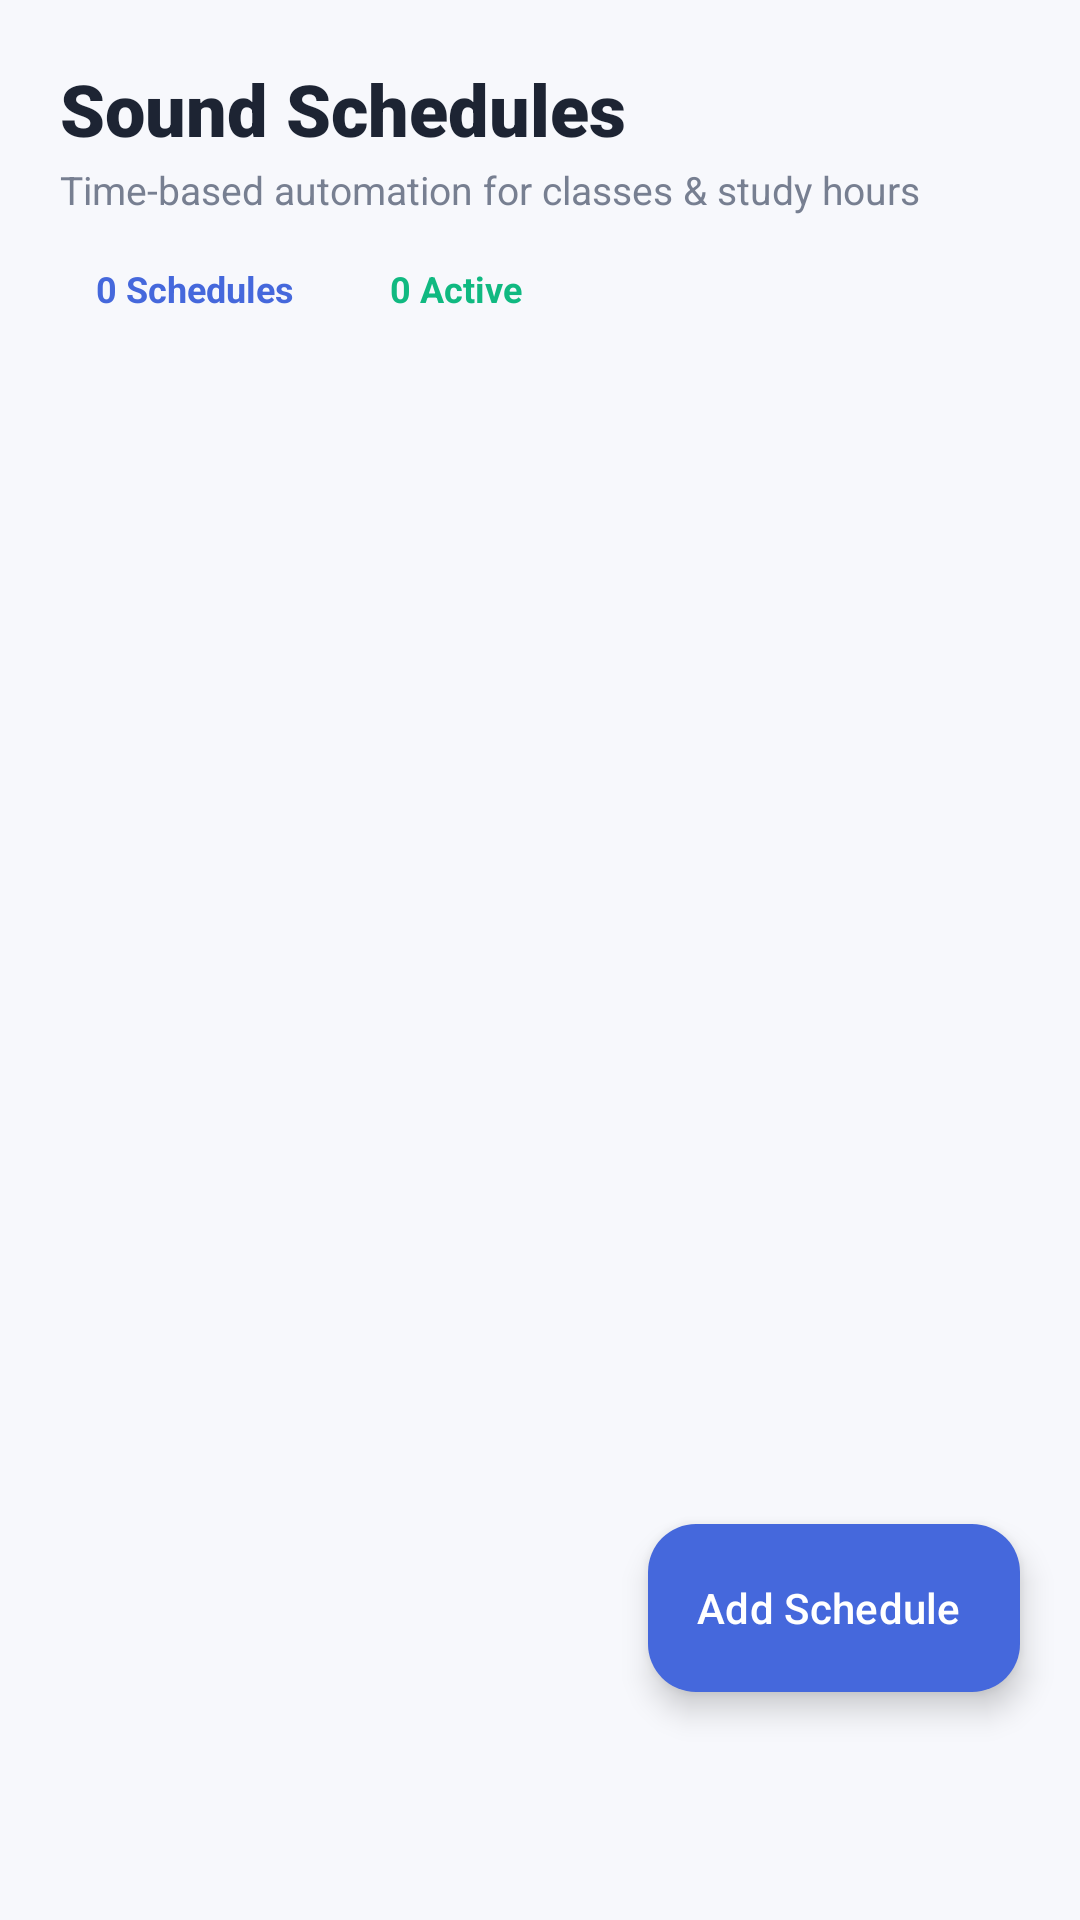

Android layout source for this screen:
<!-- AndroidManifest.xml: application theme Theme.Quitely -->
<!-- res/layout/fragment_schedules.xml -->
<?xml version="1.0" encoding="utf-8"?>
<RelativeLayout xmlns:android="http://schemas.android.com/apk/res/android"
    xmlns:app="http://schemas.android.com/apk/res-auto"
    xmlns:tools="http://schemas.android.com/tools"
    android:layout_width="match_parent"
    android:layout_height="match_parent"
    android:background="@color/background">

    <LinearLayout
        android:layout_width="match_parent"
        android:layout_height="match_parent"
        android:orientation="vertical">

        
        <LinearLayout
            android:layout_width="match_parent"
            android:layout_height="wrap_content"
            android:orientation="vertical"
            android:paddingStart="20dp"
            android:paddingEnd="20dp"
            android:paddingTop="20dp"
            android:paddingBottom="12dp">

            <TextView
                android:layout_width="wrap_content"
                android:layout_height="wrap_content"
                android:text="Sound Schedules"
                android:textColor="@color/text_primary"
                android:textSize="24sp"
                android:fontFamily="sans-serif-black" />

            <TextView
                android:layout_width="wrap_content"
                android:layout_height="wrap_content"
                android:layout_marginTop="2dp"
                android:text="Time-based automation for classes &amp; study hours"
                android:textColor="@color/text_secondary"
                android:textSize="13sp" />
        </LinearLayout>

        
        <LinearLayout
            android:layout_width="match_parent"
            android:layout_height="wrap_content"
            android:paddingStart="20dp"
            android:paddingEnd="20dp"
            android:paddingBottom="8dp"
            android:orientation="horizontal">

            <TextView
                android:id="@+id/chipTotalSchedules"
                android:layout_width="wrap_content"
                android:layout_height="wrap_content"
                android:paddingStart="12dp"
                android:paddingEnd="12dp"
                android:paddingTop="4dp"
                android:paddingBottom="4dp"
                android:background="@drawable/bg_badge_capsule"
                android:backgroundTint="@color/primary_light"
                android:textColor="@color/primary"
                android:textSize="12sp"
                android:textStyle="bold"
                android:text="0 Schedules" />

            <TextView
                android:id="@+id/chipActiveSchedules"
                android:layout_width="wrap_content"
                android:layout_height="wrap_content"
                android:layout_marginStart="8dp"
                android:paddingStart="12dp"
                android:paddingEnd="12dp"
                android:paddingTop="4dp"
                android:paddingBottom="4dp"
                android:background="@drawable/bg_badge_capsule"
                android:backgroundTint="@color/state_normal_light"
                android:textColor="@color/state_normal"
                android:textSize="12sp"
                android:textStyle="bold"
                android:text="0 Active" />
        </LinearLayout>

        
        <androidx.recyclerview.widget.RecyclerView
            android:id="@+id/rvSchedules"
            android:layout_width="match_parent"
            android:layout_height="match_parent"
            android:clipToPadding="false"
            android:paddingBottom="80dp" />

        
        <LinearLayout
            android:id="@+id/layoutEmptySchedules"
            android:layout_width="match_parent"
            android:layout_height="match_parent"
            android:gravity="center"
            android:orientation="vertical"
            android:padding="32dp"
            android:visibility="gone">

            <ImageView
                android:layout_width="72dp"
                android:layout_height="72dp"
                android:src="@drawable/ic_schedule"
                app:tint="@color/text_tertiary" />

            <TextView
                android:layout_width="wrap_content"
                android:layout_height="wrap_content"
                android:layout_marginTop="16dp"
                android:text="No Schedules Created"
                android:textColor="@color/text_primary"
                android:textSize="18sp"
                android:textStyle="bold" />

            <TextView
                android:layout_width="wrap_content"
                android:layout_height="wrap_content"
                android:layout_marginTop="8dp"
                android:gravity="center"
                android:text="Set up lecture schedules (e.g. Mon–Fri 9 AM to 5 PM) or regular quiet study periods to automate your phone ringer without location."
                android:textColor="@color/text_secondary"
                android:textSize="14sp" />

            <com.google.android.material.button.MaterialButton
                android:id="@+id/btnEmptyAddSchedule"
                style="@style/QuitelyButton"
                android:layout_width="wrap_content"
                android:layout_height="48dp"
                android:layout_marginTop="20dp"
                android:text="Create Schedule"
                android:textColor="@color/white"
                app:icon="@drawable/ic_add"
                app:iconTint="@color/white"
                app:backgroundTint="@color/primary" />
        </LinearLayout>
    </LinearLayout>

    
    <com.google.android.material.floatingactionbutton.ExtendedFloatingActionButton
        android:id="@+id/fabAddSchedule"
        android:layout_width="wrap_content"
        android:layout_height="wrap_content"
        android:layout_alignParentBottom="true"
        android:layout_alignParentEnd="true"
        android:layout_marginEnd="20dp"
        android:layout_marginBottom="76dp"
        android:text="Add Schedule"
        android:textColor="@color/white"
        app:icon="@drawable/ic_add"
        app:iconTint="@color/white"
        app:backgroundTint="@color/primary" />
</RelativeLayout>
<!-- resources referenced by this layout -->
<resources>
  <color name="background">#F7F8FC</color>
  <color name="primary">#4568DC</color>
  <color name="primary_light">#EEF2FF</color>
  <color name="state_normal">#10B981</color>
  <color name="state_normal_light">#ECFDF5</color>
  <color name="text_primary">#1D2433</color>
  <color name="text_secondary">#777F91</color>
  <color name="text_tertiary">#A0A7B5</color>
  <color name="white">#FFFFFFFF</color>
  <!-- drawable ic_schedule (drawable) -->
  <vector xmlns:android="http://schemas.android.com/apk/res/android"
      android:width="24dp"
      android:height="24dp"
      android:viewportWidth="24"
      android:viewportHeight="24">
      <path
          android:fillColor="#4568DC"
          android:pathData="M11.99,2C6.47,2 2,6.48 2,12s4.47,10 9.99,10C17.52,22 22,17.52 22,12S17.52,2 11.99,2zM12,20c-4.42,0 -8,-3.58 -8,-8s3.58,-8 8,-8 8,3.58 8,8 -3.58,8 -8,8zm0.5,-13H11v6l5.25,3.15 0.75,-1.23 -4.5,-2.67z"/>
  </vector>
  <style name="QuitelyButton" parent="Widget.Material3.Button">
          <item name="cornerRadius">14dp</item>
          <item name="android:fontFamily">sans-serif-medium</item>
          <item name="android:textSize">15sp</item>
      </style>
  <style name="Theme.Quitely" parent="Base.Theme.Quitely" />
  <style name="Base.Theme.Quitely" parent="Theme.Material3.Light.NoActionBar">
          
          <item name="colorPrimary">@color/primary</item>
          <item name="colorOnPrimary">@color/white</item>
          <item name="colorSecondary">@color/secondary</item>
          <item name="colorOnSecondary">@color/white</item>
          <item name="android:statusBarColor">@color/background</item>
          <item name="android:windowLightStatusBar">true</item>
          <item name="android:windowBackground">@color/background</item>
          <item name="colorSurface">@color/card_background</item>
          <item name="colorOnSurface">@color/text_primary</item>
      </style>
  <color name="secondary">#7B61C9</color>
  <color name="card_background">#FFFFFF</color>
</resources>
